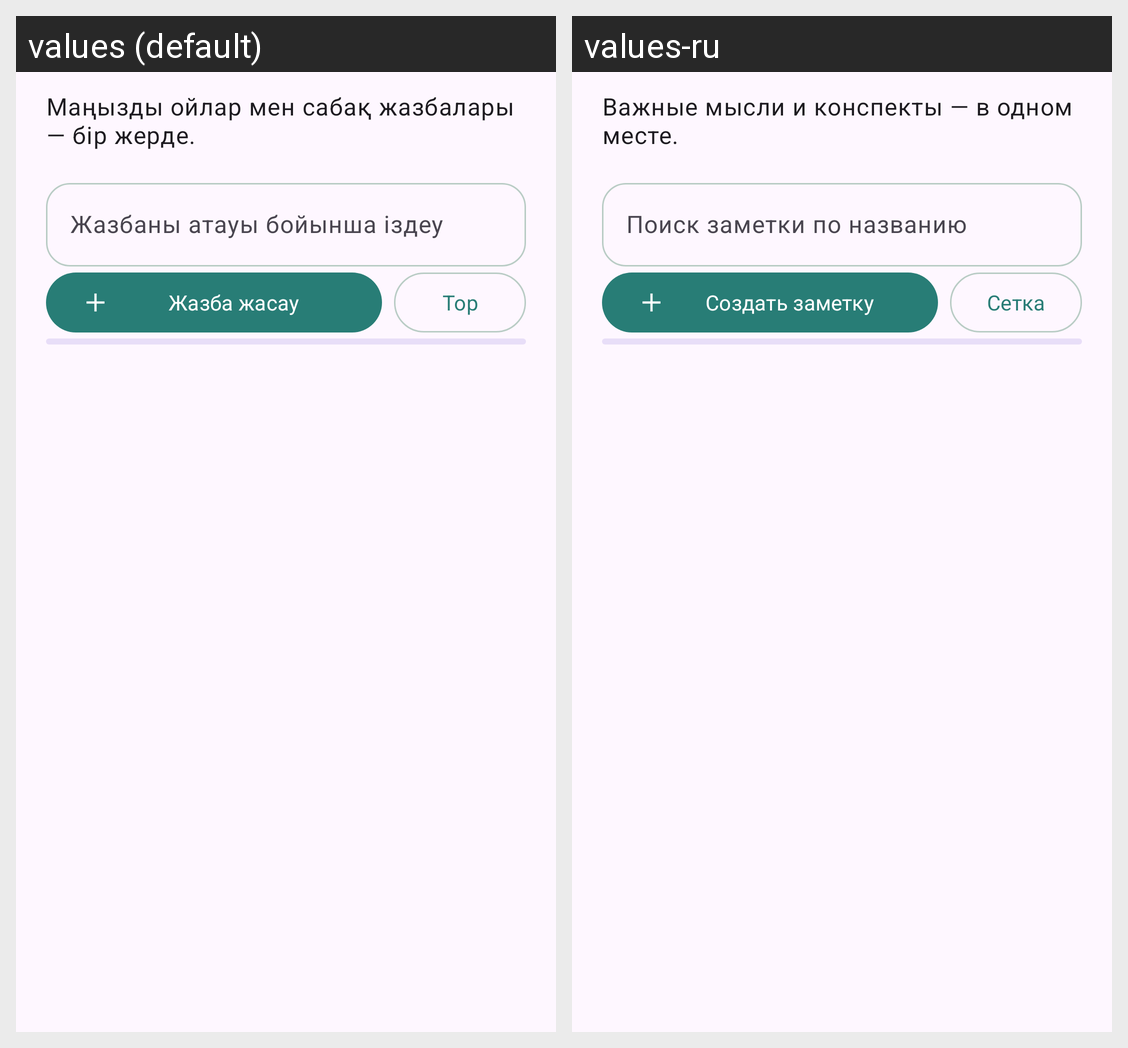

The same Android screen rendered under two of its app's locales, left to right. List the strings drawn on it with the default value and each locale's translation.
Android screen res/layout/fragment_notes.xml rendered under 2 locales, left to right: values (default), values-ru. Device: Nexus 5 (rendered at 1080×1920; each locale shown at half size, 540×960, under a caption strip naming it); theme Theme.UniPlan.
Strings drawn on this screen, with the default value and each locale's value (text and hints the layout hard-codes, and strings that could not be matched under every locale, appear in the picture but are not listed):

notes_intro
  values: Маңызды ойлар мен сабақ жазбалары — бір жерде.
  values-ru: Важные мысли и конспекты — в одном месте.

notes_search
  values: Жазбаны атауы бойынша іздеу
  values-ru: Поиск заметки по названию

notes_create
  values: Жазба жасау
  values-ru: Создать заметку

notes_grid
  values: Тор
  values-ru: Сетка
